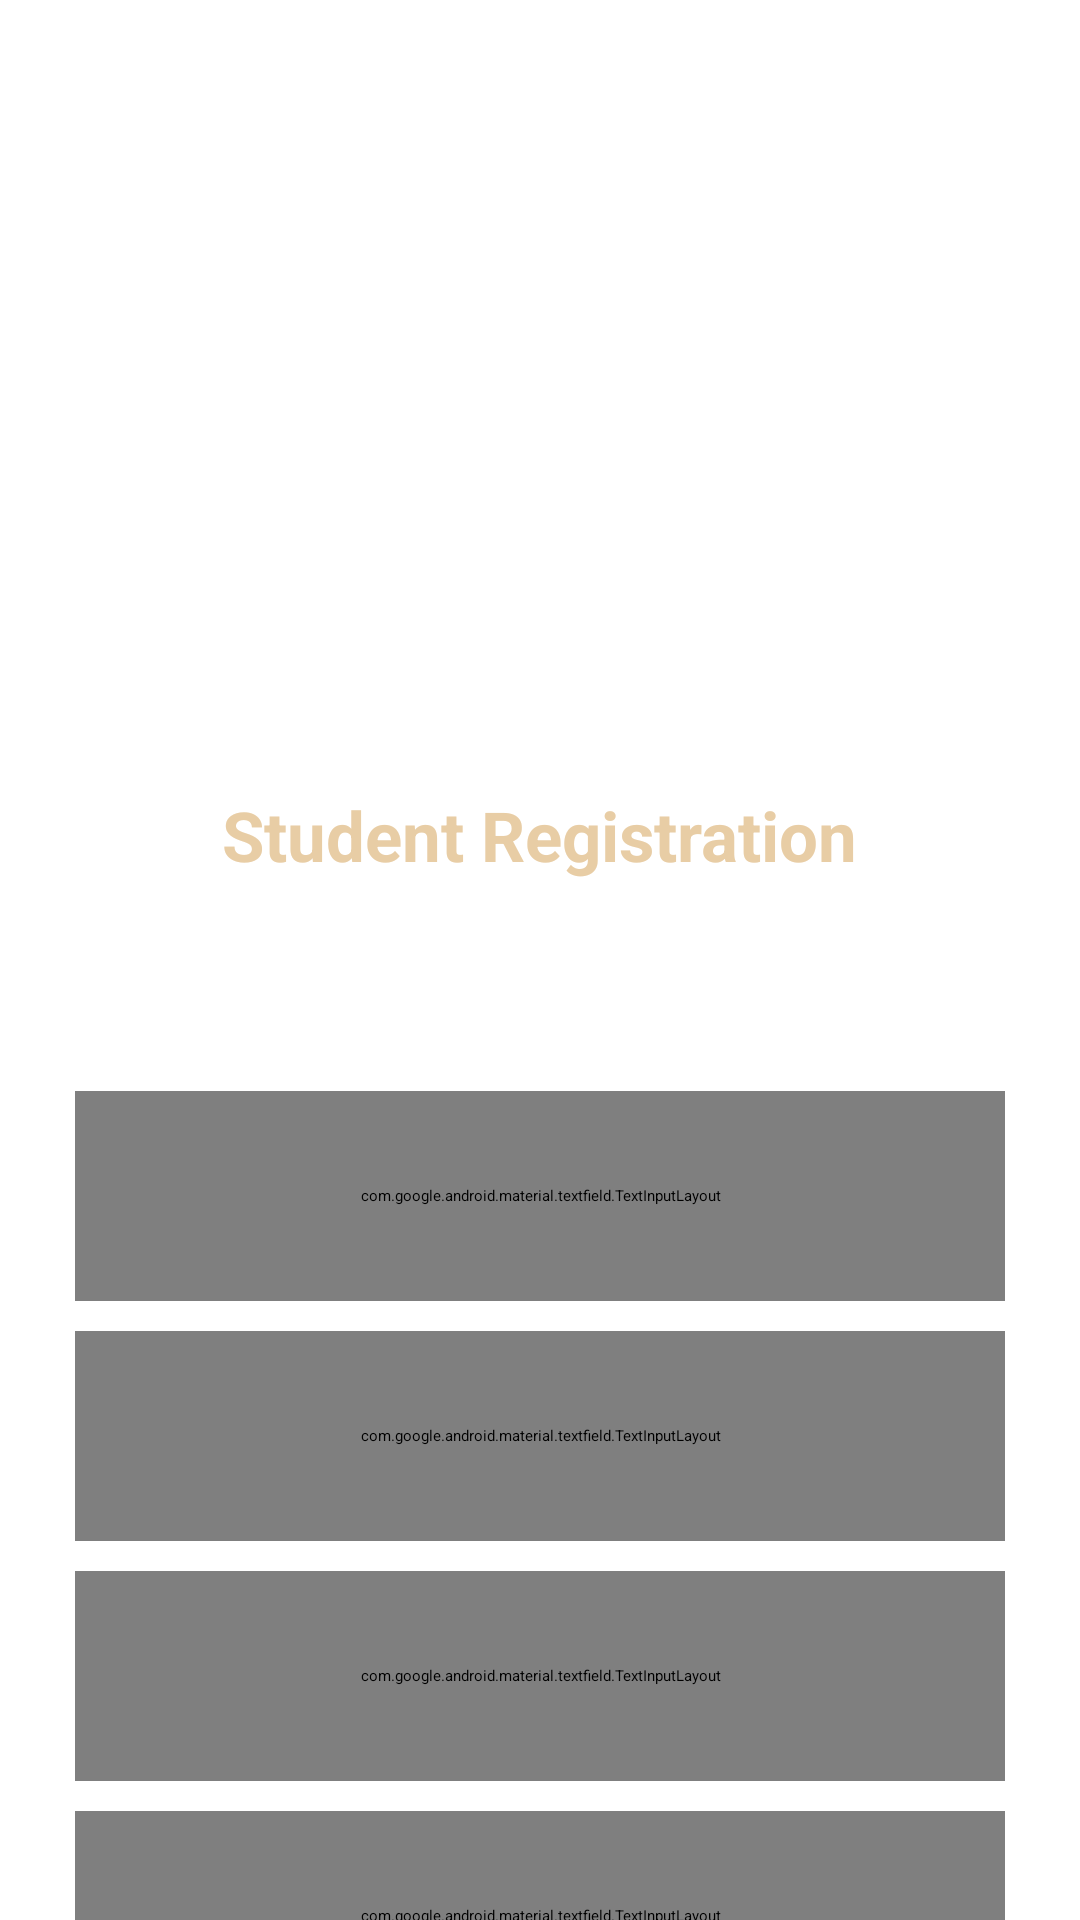

Write the Android layout XML for this screen, with the resource values it uses.
<!-- AndroidManifest.xml: application theme Theme.Amie -->
<!-- res/layout/activity_sign_up.xml -->
<?xml version="1.0" encoding="utf-8"?>
<androidx.constraintlayout.widget.ConstraintLayout xmlns:android="http://schemas.android.com/apk/res/android"
    xmlns:app="http://schemas.android.com/apk/res-auto"
    xmlns:tools="http://schemas.android.com/tools"
    android:layout_width="match_parent"
    android:layout_height="match_parent"
    tools:context=".SignUpActivity">

    <RelativeLayout
        android:layout_width="match_parent"
        android:layout_height="match_parent">

        <ScrollView
            android:layout_width="match_parent"
            android:layout_height="match_parent"
            android:fillViewport="true">

            <LinearLayout
                android:layout_width="match_parent"
                android:layout_height="match_parent"
                android:background="@color/white"
                android:orientation="vertical"
                android:paddingLeft="25dp"
                android:paddingTop="55dp"
                android:paddingRight="25dp">

                <LinearLayout
                    android:layout_width="match_parent"
                    android:layout_height="match_parent"
                    android:orientation="vertical">


                    <ImageView
                        android:layout_width="218dp"
                        android:layout_height="208dp"
                        android:layout_gravity="center_horizontal"
                        android:background="@drawable/friends" />

                    <TextView
                        android:layout_width="wrap_content"
                        android:layout_height="wrap_content"
                        android:text="Student Registration"
                        android:textColor="#E8CDA5"
                        android:textSize="23dp"
                        android:textStyle="bold"
                        android:layout_gravity="center_horizontal"/>

                    <com.google.android.material.textfield.TextInputLayout
                        android:layout_width="match_parent"
                        android:layout_height="70dp"
                        android:layout_marginTop="70dp"
                        android:layout_marginBottom="5dp"
                        android:background="@color/white"
                        android:gravity="bottom">

                        <EditText
                            android:id="@+id/email"
                            android:layout_width="match_parent"
                            android:layout_height="wrap_content"
                            android:background="@drawable/edit_text_focused_bg"
                            android:hint="Enter your Email"
                            android:inputType="textEmailAddress"
                            android:padding="20dp"/>

                    </com.google.android.material.textfield.TextInputLayout>

                    <com.google.android.material.textfield.TextInputLayout
                        android:layout_width="match_parent"
                        android:layout_height="70dp"
                        android:layout_marginTop="5dp"
                        android:layout_marginBottom="5dp"
                        android:background="@color/white"
                        android:gravity="bottom">

                        <EditText
                            android:id="@+id/name"
                            android:layout_width="match_parent"
                            android:layout_height="wrap_content"
                            android:background="@drawable/edit_text_focused_bg"
                            android:hint="Enter your Name"
                            android:inputType="textPersonName"
                            android:padding="20dp"/>

                    </com.google.android.material.textfield.TextInputLayout>

                    <com.google.android.material.textfield.TextInputLayout
                        android:layout_width="match_parent"
                        android:layout_height="70dp"
                        android:layout_marginTop="5dp"
                        android:layout_marginBottom="5dp"
                        android:background="@color/white"
                        android:gravity="bottom">

                        <EditText
                            android:id="@+id/password"
                            android:layout_width="match_parent"
                            android:layout_height="wrap_content"
                            android:background="@drawable/edit_text_focused_bg"
                            android:hint="Enter your Password"
                            android:inputType="textPassword"
                            android:padding="20dp"/>

                    </com.google.android.material.textfield.TextInputLayout>

                    <com.google.android.material.textfield.TextInputLayout
                        android:layout_width="match_parent"
                        android:layout_height="70dp"
                        android:layout_marginTop="5dp"
                        android:layout_marginBottom="5dp"
                        android:background="@color/white"
                        android:gravity="bottom">

                        <EditText
                            android:id="@+id/phone_number"
                            android:layout_width="match_parent"
                            android:layout_height="wrap_content"
                            android:background="@drawable/edit_text_focused_bg"
                            android:hint="Enter your P-Number"
                            android:inputType="number"
                            android:padding="20dp"
                            android:ems="10"/>

                    </com.google.android.material.textfield.TextInputLayout>

                    <LinearLayout
                        android:layout_width="wrap_content"
                        android:layout_height="wrap_content"
                        android:orientation="horizontal">

                        <CheckBox
                            android:id="@+id/checkbox1"
                            android:layout_width="wrap_content"
                            android:layout_height="wrap_content"
                            android:text="CheckBox"/>

                        <TextView
                            android:id="@+id/TextView2"
                            android:layout_width="wrap_content"
                            android:layout_height="wrap_content"
                            android:text="TextView"
                            android:clickable="true"/>

                    </LinearLayout>

                    <androidx.appcompat.widget.AppCompatButton
                        android:id="@+id/register"
                        android:layout_width="match_parent"
                        android:layout_height="wrap_content"
                        style="@android:style/Widget.Material.Button.Borderless.Colored"
                        android:layout_marginTop="25dp"
                        android:layout_marginBottom="25dp"
                        android:background="#E8CDA5"
                        android:padding="12dp"
                        android:text="Register"
                        android:textColor="@color/white"
                        />

                </LinearLayout>


                <TextView
                    android:layout_width="wrap_content"
                    android:layout_height="wrap_content"
                    android:id="@+id/existing"
                    android:padding="15sp"
                    android:text="Existing User? Please Login"
                    android:layout_gravity="center_horizontal"
                    />

            </LinearLayout>
        </ScrollView>
    </RelativeLayout>


    <ProgressBar
        android:id="@+id/pBar"
        android:layout_width="75dp"
        android:layout_height="75dp"
        android:indeterminateTint="@color/black"
        app:layout_constraintBottom_toBottomOf="parent"
        app:layout_constraintLeft_toLeftOf="parent"
        app:layout_constraintRight_toRightOf="parent"
        app:layout_constraintTop_toTopOf="parent"
        />

</androidx.constraintlayout.widget.ConstraintLayout>
<!-- resources referenced by this layout -->
<resources>
  <color name="black">#000000</color>
  <color name="white">#ffffff</color>
  <color name="colorAccent">#E8CDA5</color>
  <color name="color_primary">#212121</color>
  <color name="color_primary_variant">#000000</color>
  <color name="color_on_primary">#FFFFFF</color>
  <color name="color_secondary">#2962FF</color>
  <color name="color_secondary_variant">#0039CB</color>
  <color name="color_on_secondary">#FFFFFF</color>
  <color name="color_error">#F44336</color>
  <color name="color_on_error">#FFFFFF</color>
  <color name="color_surface">#FFFFFF</color>
  <color name="color_on_surface">#000000</color>
  <color name="color_background">#FAFAFA</color>
  <color name="color_on_background">#000000</color>
  <style name="AppTextAppearance.Button" parent="TextAppearance.MaterialComponents.Button">
          <item name="android:textAllCaps">false</item>
      </style>
  <style name="AppShapeAppearance.SmallComponent" parent="ShapeAppearance.MaterialComponents.SmallComponent">
          <item name="cornerFamily">cut</item>
          <item name="cornerSize">2dp</item>
      </style>
  <style name="AppShapeAppearance.MediumComponent" parent="ShapeAppearance.MaterialComponents.MediumComponent">
          <item name="cornerFamily">cut</item>
          <item name="cornerSize">2dp</item>
      </style>
  <style name="AppShapeAppearance.LargeComponent" parent="ShapeAppearance.MaterialComponents.LargeComponent">
          <item name="cornerFamily">cut</item>
          <item name="cornerSize">2dp</item>
      </style>
  <style name="AppChip" parent="Widget.MaterialComponents.Chip.Action">
          <item name="android:textAppearance">@style/AppTextAppearance.Chip</item>
      </style>
  <style name="AppChip.Standalone" parent="Widget.MaterialComponents.Chip.Entry">
          <item name="android:textAppearance">@style/AppTextAppearance.Chip</item>
      </style>
  <style name="AppButton" parent="Widget.MaterialComponents.Button">
          <item name="backgroundTint">?attr/colorSecondary</item>
          <item name="android:textColor">@color/button_text_color</item>
          <item name="iconTint">@color/button_text_color</item>
          <item name="rippleColor">@color/button_ripple_color</item>
      </style>
  <style name="AppTextField" parent="Widget.MaterialComponents.TextInputLayout.FilledBox">
          <item name="boxBackgroundColor">@color/text_field_background</item>
      </style>
  <style name="AppCard" parent="Widget.MaterialComponents.CardView">
          <item name="cardElevation">8dp</item>
      </style>
  <style name="AppBottomNavigation" parent="Widget.MaterialComponents.BottomNavigationView.Colored" />
  <style name="AppTextAppearance.Chip" parent="TextAppearance.MaterialComponents.Chip">
          <item name="fontFamily">@font/roboto_mono_regular</item>
          <item name="android:fontFamily">@font/roboto_mono_regular</item>
      </style>
</resources>
